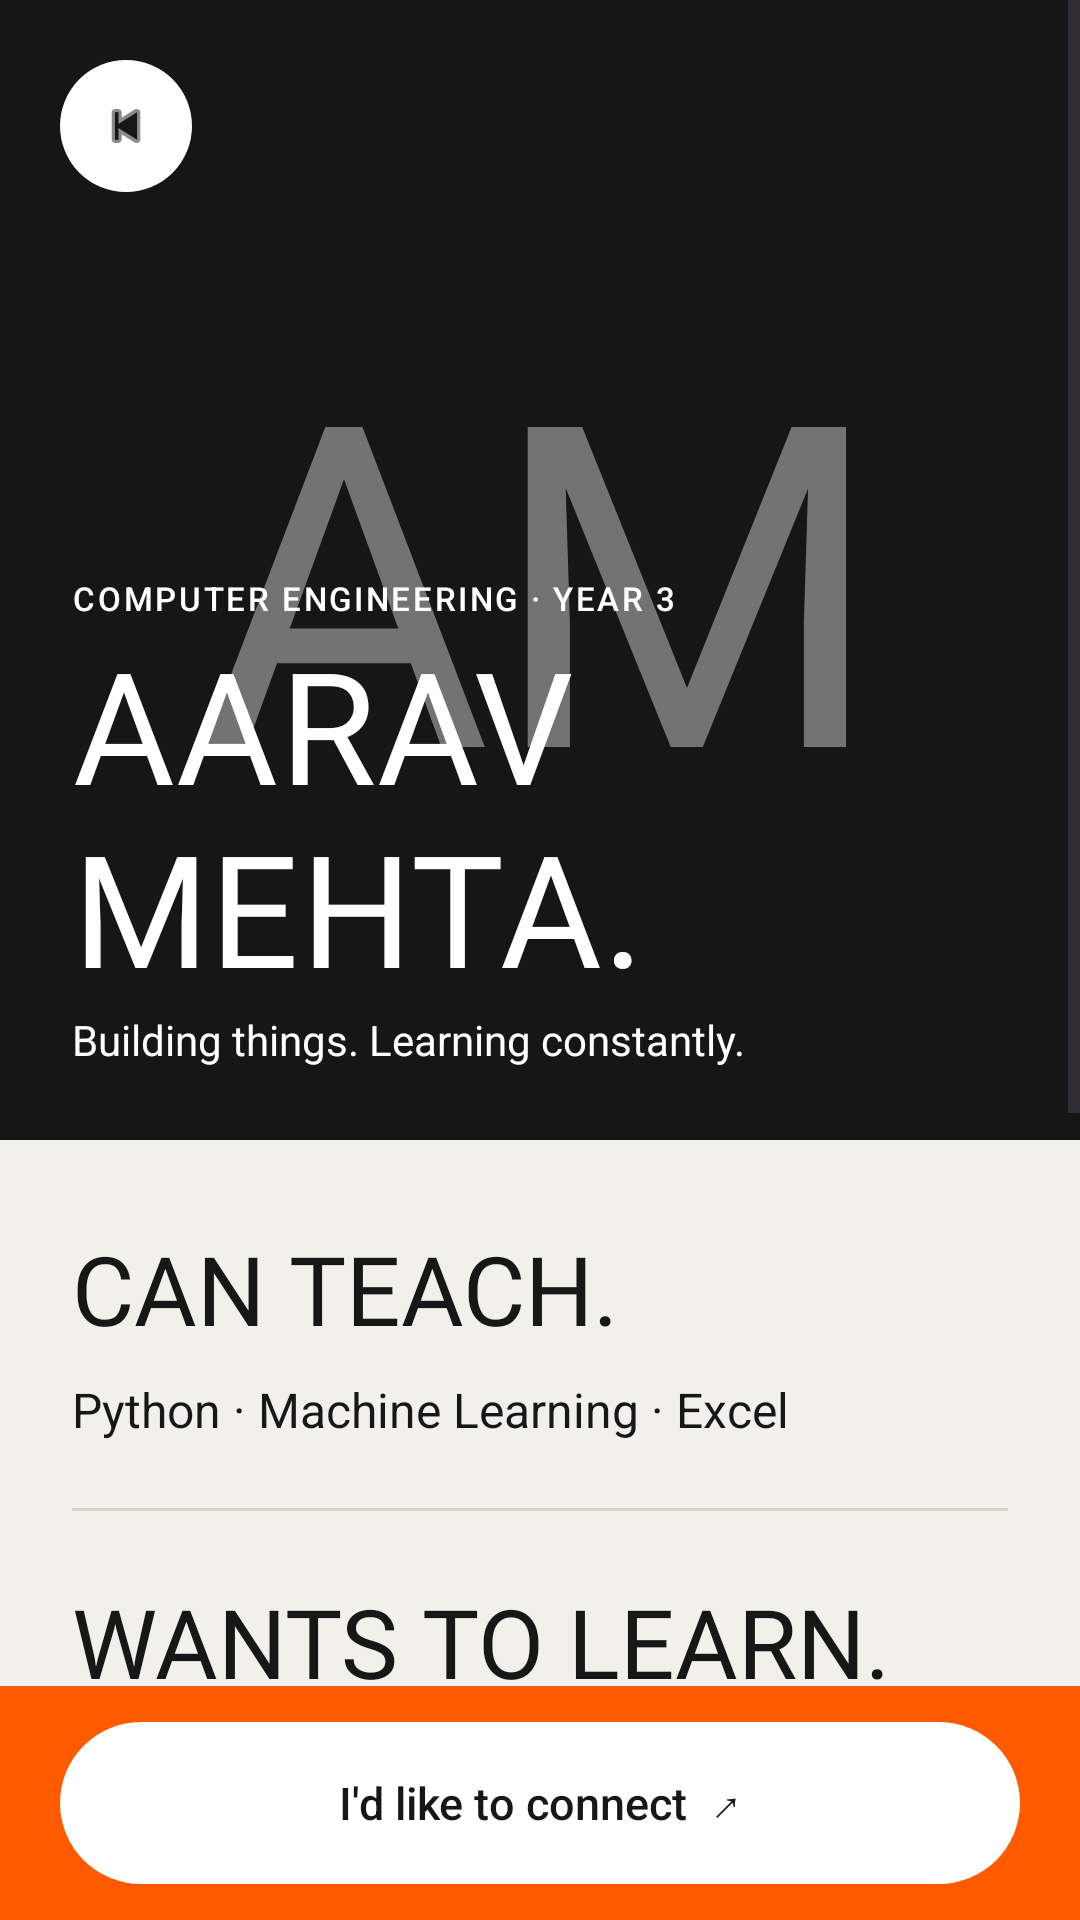

This screen was rendered from an Android layout file. Write that file and the resources it references.
<!-- AndroidManifest.xml: application theme Theme.SkillLoop -->
<!-- res/layout/activity_profile.xml -->
<?xml version="1.0" encoding="utf-8"?>
<FrameLayout xmlns:android="http://schemas.android.com/apk/res/android"
    android:id="@+id/profile_root"
    android:layout_width="match_parent"
    android:layout_height="match_parent"
    android:background="@color/skillloop_orange">

    <ScrollView
        android:id="@+id/profile_scroll"
        android:layout_width="match_parent"
        android:layout_height="match_parent"
        android:clipToPadding="false"
        android:fillViewport="false"
        android:paddingBottom="92dp">

        <LinearLayout
            android:layout_width="match_parent"
            android:layout_height="wrap_content"
            android:orientation="vertical">

            
            <FrameLayout
                android:id="@+id/profile_hero"
                android:layout_width="match_parent"
                android:layout_height="380dp"
                android:background="#252525">

                <ImageView
                    android:id="@+id/profile_photo"
                    android:layout_width="match_parent"
                    android:layout_height="match_parent"
                    android:contentDescription="Student profile photo"
                    android:scaleType="centerCrop"
                    android:background="#252525" />

                
                <View
                    android:id="@+id/profile_photo_overlay"
                    android:layout_width="match_parent"
                    android:layout_height="match_parent"
                    android:background="#66000000" />

                <TextView
                    android:id="@+id/profile_initials"
                    android:layout_width="match_parent"
                    android:layout_height="match_parent"
                    android:fontFamily="@font/skillloop_display"
                    android:gravity="center"
                    android:text="AM"
                    android:textColor="#66FFFFFF"
                    android:textSize="150sp" />

                <ImageButton
                    android:id="@+id/profile_back"
                    android:layout_width="44dp"
                    android:layout_height="44dp"
                    android:layout_gravity="top|start"
                    android:layout_marginStart="20dp"
                    android:layout_marginTop="20dp"
                    android:background="@drawable/bg_manifesto_button"
                    android:contentDescription="Go back"
                    android:src="@android:drawable/ic_media_previous"
                    android:scaleType="centerInside"
                    android:padding="12dp"
                    android:tint="@color/skillloop_black" />

                <LinearLayout
                    android:layout_width="match_parent"
                    android:layout_height="wrap_content"
                    android:layout_gravity="bottom"
                    android:orientation="vertical"
                    android:padding="24dp">

                    <TextView
                        android:id="@+id/profile_course"
                        android:layout_width="match_parent"
                        android:layout_height="wrap_content"
                        android:fontFamily="sans-serif-medium"
                        android:letterSpacing="0.08"
                        android:text="COMPUTER ENGINEERING · YEAR 3"
                        android:textColor="@color/skillloop_white"
                        android:textSize="11sp" />

                    <TextView
                        android:id="@+id/profile_name"
                        android:layout_width="match_parent"
                        android:layout_height="wrap_content"
                        android:fontFamily="@font/skillloop_display"
                        android:letterSpacing="0.01"
                        android:text="AARAV MEHTA."
                        android:textColor="@color/skillloop_white"
                        android:textSize="52sp" />

                    <TextView
                        android:id="@+id/profile_bio"
                        android:layout_width="match_parent"
                        android:layout_height="wrap_content"
                        android:fontFamily="sans-serif"
                        android:text="Building things. Learning constantly."
                        android:textColor="@color/skillloop_white"
                        android:textSize="14sp" />

                </LinearLayout>
            </FrameLayout>

            
            <LinearLayout
                android:layout_width="match_parent"
                android:layout_height="wrap_content"
                android:orientation="vertical"
                android:paddingStart="24dp"
                android:paddingEnd="24dp"
                android:paddingTop="28dp"
                android:paddingBottom="30dp"
                android:background="@color/skillloop_cream">

                <TextView
                    android:layout_width="match_parent"
                    android:layout_height="wrap_content"
                    android:fontFamily="@font/skillloop_display"
                    android:text="CAN TEACH."
                    android:textColor="@color/skillloop_black"
                    android:textSize="32sp" />

                <TextView
                    android:id="@+id/profile_teaches"
                    android:layout_width="match_parent"
                    android:layout_height="wrap_content"
                    android:layout_marginTop="8dp"
                    android:fontFamily="sans-serif"
                    android:text="Python · Machine Learning · Excel"
                    android:textColor="@color/skillloop_black"
                    android:textSize="16sp" />

                <View
                    android:layout_width="match_parent"
                    android:layout_height="1dp"
                    android:layout_marginTop="22dp"
                    android:layout_marginBottom="22dp"
                    android:background="#D9D4CB" />

                <TextView
                    android:layout_width="match_parent"
                    android:layout_height="wrap_content"
                    android:fontFamily="@font/skillloop_display"
                    android:text="WANTS TO LEARN."
                    android:textColor="@color/skillloop_black"
                    android:textSize="32sp" />

                <TextView
                    android:id="@+id/profile_wants"
                    android:layout_width="match_parent"
                    android:layout_height="wrap_content"
                    android:layout_marginTop="8dp"
                    android:fontFamily="sans-serif"
                    android:text="UI/UX · Motion Design"
                    android:textColor="@color/skillloop_black"
                    android:textSize="16sp" />

                <View
                    android:layout_width="match_parent"
                    android:layout_height="1dp"
                    android:layout_marginTop="22dp"
                    android:layout_marginBottom="22dp"
                    android:background="#D9D4CB" />

                <TextView
                    android:layout_width="match_parent"
                    android:layout_height="wrap_content"
                    android:fontFamily="@font/skillloop_display"
                    android:text="CURRENTLY BUILDING."
                    android:textColor="@color/skillloop_black"
                    android:textSize="32sp" />

                <TextView
                    android:id="@+id/profile_project"
                    android:layout_width="match_parent"
                    android:layout_height="wrap_content"
                    android:layout_marginTop="8dp"
                    android:fontFamily="sans-serif-medium"
                    android:text="A campus discovery app"
                    android:textColor="@color/skillloop_black"
                    android:textSize="18sp" />

                <TextView
                    android:id="@+id/profile_project_description"
                    android:layout_width="match_parent"
                    android:layout_height="wrap_content"
                    android:layout_marginTop="6dp"
                    android:fontFamily="sans-serif"
                    android:text="Exploring how technology can bring students together."
                    android:textColor="@color/skillloop_grey"
                    android:textSize="14sp" />

                <View
                    android:layout_width="match_parent"
                    android:layout_height="1dp"
                    android:layout_marginTop="22dp"
                    android:layout_marginBottom="22dp"
                    android:background="#D9D4CB" />

                <TextView
                    android:layout_width="match_parent"
                    android:layout_height="wrap_content"
                    android:fontFamily="@font/skillloop_display"
                    android:text="INTERESTED IN."
                    android:textColor="@color/skillloop_black"
                    android:textSize="32sp" />

                <TextView
                    android:id="@+id/profile_interests"
                    android:layout_width="match_parent"
                    android:layout_height="wrap_content"
                    android:layout_marginTop="8dp"
                    android:fontFamily="sans-serif"
                    android:text="Startups · Design · New technology"
                    android:textColor="@color/skillloop_black"
                    android:textSize="16sp" />

            </LinearLayout>
        </LinearLayout>
    </ScrollView>

    
    <LinearLayout
        android:layout_width="match_parent"
        android:layout_height="wrap_content"
        android:layout_gravity="bottom"
        android:background="@color/skillloop_orange"
        android:gravity="center"
        android:paddingStart="20dp"
        android:paddingEnd="20dp"
        android:paddingTop="12dp"
        android:paddingBottom="12dp">

        <TextView
            android:id="@+id/connect_button"
            android:layout_width="match_parent"
            android:layout_height="54dp"
            android:background="@drawable/bg_manifesto_button"
            android:clickable="true"
            android:focusable="true"
            android:fontFamily="sans-serif-medium"
            android:gravity="center"
            android:text="I'd like to connect  ↗"
            android:textColor="@color/skillloop_black"
            android:textSize="15sp" />

    </LinearLayout>

</FrameLayout>
<!-- resources referenced by this layout -->
<resources>
  <color name="skillloop_black">#171717</color>
  <color name="skillloop_cream">#F2F0EB</color>
  <color name="skillloop_grey">#77736C</color>
  <color name="skillloop_orange">#FF5A00</color>
  <color name="skillloop_white">#FFFFFF</color>
  <!-- drawable bg_manifesto_button (drawable) -->
  <?xml version="1.0" encoding="utf-8"?>
  <shape xmlns:android="http://schemas.android.com/apk/res/android"
      android:shape="rectangle">
  
      <solid android:color="@color/skillloop_white" />
  
      <corners android:radius="32dp" />
  
      <padding
          android:left="20dp"
          android:top="4dp"
          android:right="20dp"
          android:bottom="4dp" />
  
  </shape>
  <style name="Theme.SkillLoop" parent="Base.Theme.SkillLoop" />
  <style name="Base.Theme.SkillLoop" parent="Theme.Material3.DayNight.NoActionBar">
          
          
      </style>
</resources>
